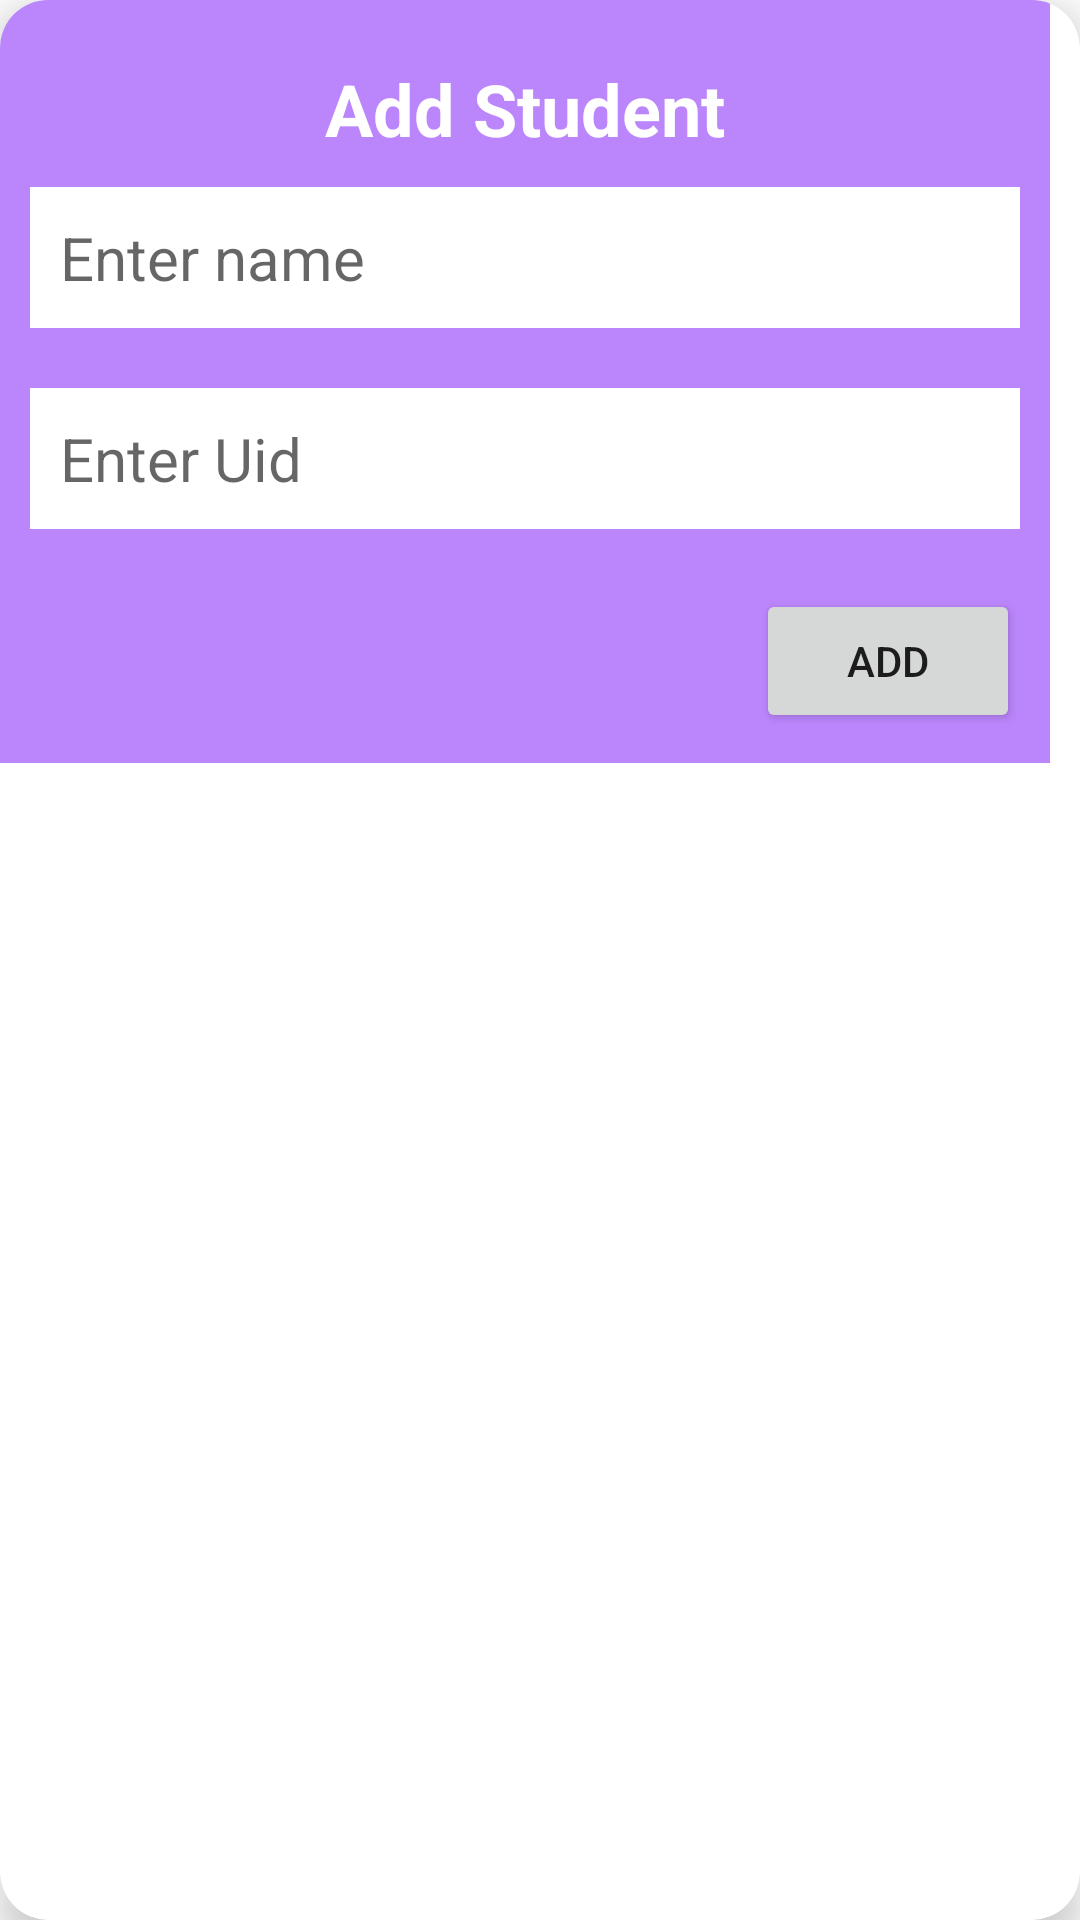

Write the Android layout XML for this screen, with the resource values it uses.
<!-- AndroidManifest.xml: application theme Theme.FragXnavXrecyclerXexcel -->
<!-- res/layout/create_dialog.xml -->
<?xml version="1.0" encoding="utf-8"?>
<androidx.cardview.widget.CardView xmlns:android="http://schemas.android.com/apk/res/android"
xmlns:app="http://schemas.android.com/apk/res-auto"
android:layout_width="wrap_content"
android:layout_height="wrap_content"
android:orientation="vertical"
app:cardCornerRadius="16dp"
app:cardElevation="8dp">

<LinearLayout xmlns:android="http://schemas.android.com/apk/res/android"
    android:orientation="vertical"
    android:layout_width="350dp"
    android:background="@color/purple_200"
    android:layout_height="wrap_content">

    <TextView
        android:layout_width="wrap_content"
        android:layout_height="wrap_content"
        android:text="Add Student"
        android:layout_marginTop="20dp"
        android:layout_gravity="center"
        android:textSize="24sp"
        android:textStyle="bold"
        android:textColor="@color/white" />

    <EditText
        android:id="@+id/eName"
        android:layout_width="match_parent"
        android:layout_height="wrap_content"
        android:hint="Enter name"
        android:background="@color/white"
        android:padding="10dp"
        android:textSize="20sp"
        android:layout_margin="10dp"/>

    <EditText
        android:id="@+id/eUid"
        android:layout_width="match_parent"
        android:layout_height="wrap_content"
        android:hint="Enter Uid"
        android:background="@color/white"
        android:padding="10dp"
        android:textSize="20sp"
        android:layout_margin="10dp"/>

    <Button
        android:id="@+id/btnAction"
        android:layout_width="wrap_content"
        android:layout_height="wrap_content"
        android:layout_gravity="right"
        android:layout_margin="10dp"
        android:text="Add" />

</LinearLayout>

</androidx.cardview.widget.CardView>
<!-- resources referenced by this layout -->
<resources>
  <style name="Theme.FragXnavXrecyclerXexcel" parent="Theme.MaterialComponents.DayNight.NoActionBar">
          
          <item name="colorPrimary">@color/purple_500</item>
          <item name="colorPrimaryVariant">@color/purple_700</item>
          <item name="colorOnPrimary">@color/white</item>
          
          <item name="colorSecondary">@color/teal_200</item>
          <item name="colorSecondaryVariant">@color/teal_700</item>
          <item name="colorOnSecondary">@color/black</item>
          
          <item name="android:statusBarColor" tools:targetApi="21">?attr/colorPrimaryVariant</item>
          
      </style>
  <!-- not gathered from this repository: default colours our renderer supplied (Android Studio template values) -->
  <color name="purple_200">#FFBB86FC</color>
  <color name="purple_500">#FF6200EE</color>
  <color name="purple_700">#FF3700B3</color>
  <color name="teal_200">#FF03DAC5</color>
  <color name="teal_700">#FF018786</color>
  <color name="black">#FF000000</color>
  <color name="white">#FFFFFFFF</color>
</resources>
